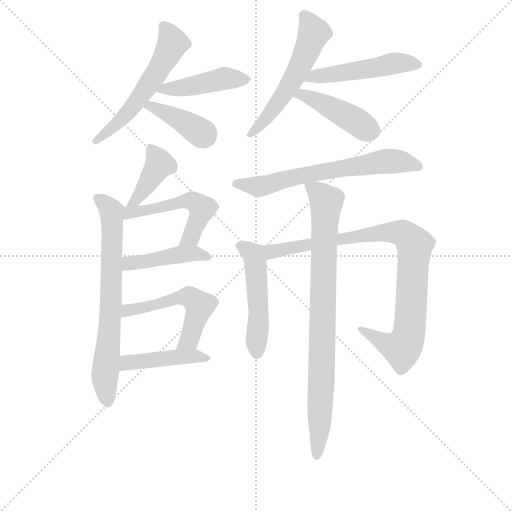
t = 0.00 s
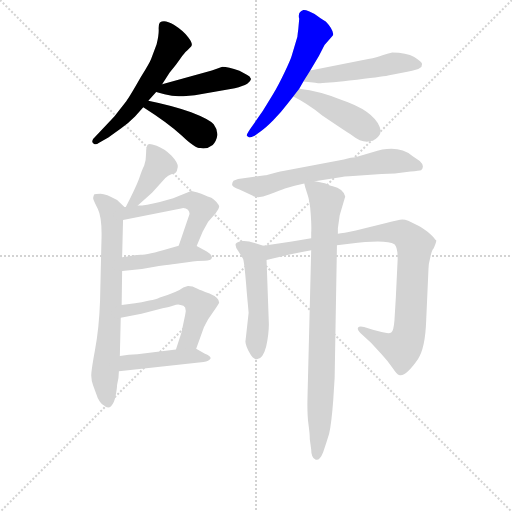
t = 2.26 s
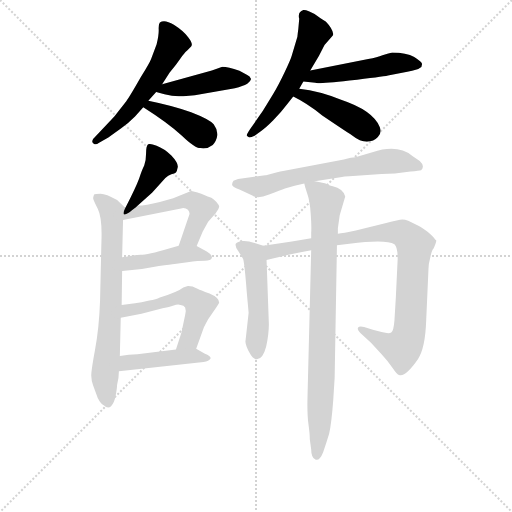
t = 4.51 s
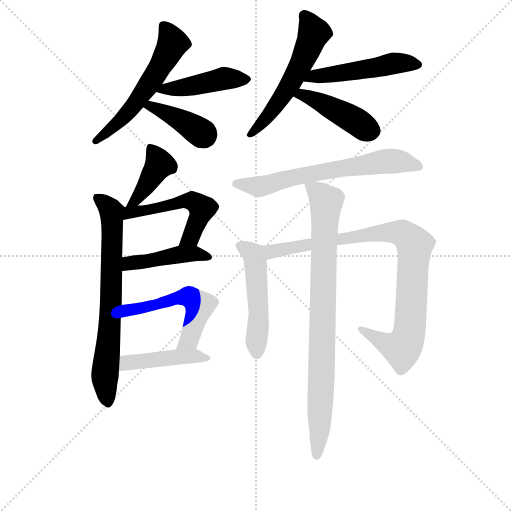
t = 6.77 s
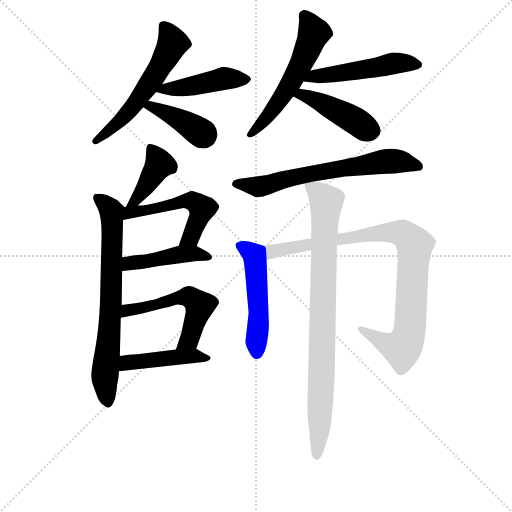
t = 9.03 s
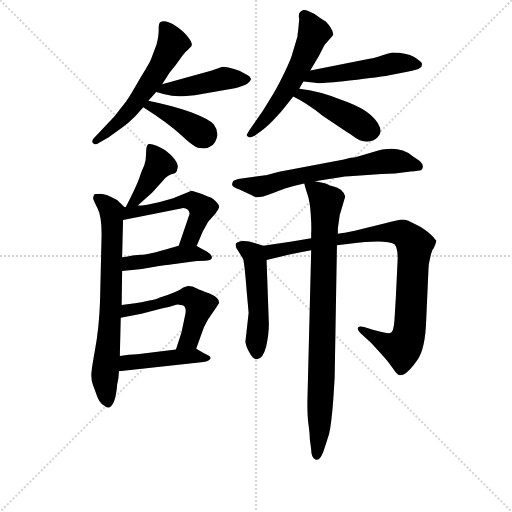
t = 11.28 s

The animated SVG that drew these frames (rendered in a browser with its animation timeline set to each time). Animation: 16 CSS @keyframes rules; one cycle of 11.28 s.

<svg version="1.1" viewBox="0 0 1024 1024" xmlns="http://www.w3.org/2000/svg">
  <g stroke="lightgray" stroke-dasharray="1,1" stroke-width="1" transform="scale(4, 4)">
    <line x1="0" y1="0" x2="256" y2="256"></line>
    <line x1="256" y1="0" x2="0" y2="256"></line>
    <line x1="128" y1="0" x2="128" y2="256"></line>
    <line x1="0" y1="128" x2="256" y2="128"></line>
  </g>
<g transform="scale(0.92, -0.92) translate(60, -900)">
   <style type="text/css">
    @keyframes keyframes0 {
      from {
       stroke: blue;
       stroke-dashoffset: 569;
       stroke-width: 128;
       }
       65% {
       animation-timing-function: step-end;
       stroke: blue;
       stroke-dashoffset: 0;
       stroke-width: 128;
       }
       to {
       stroke: black;
       stroke-width: 1024;
       }
       }
       #make-me-a-hanzi-animation-0 {
         animation: keyframes0 0.713053s both;
         animation-delay: 0.000000s;
         animation-timing-function: linear;
       }
    @keyframes keyframes1 {
      from {
       stroke: blue;
       stroke-dashoffset: 450;
       stroke-width: 128;
       }
       59% {
       animation-timing-function: step-end;
       stroke: blue;
       stroke-dashoffset: 0;
       stroke-width: 128;
       }
       to {
       stroke: black;
       stroke-width: 1024;
       }
       }
       #make-me-a-hanzi-animation-1 {
         animation: keyframes1 0.616211s both;
         animation-delay: 0.713053s;
         animation-timing-function: linear;
       }
    @keyframes keyframes2 {
      from {
       stroke: blue;
       stroke-dashoffset: 397;
       stroke-width: 128;
       }
       56% {
       animation-timing-function: step-end;
       stroke: blue;
       stroke-dashoffset: 0;
       stroke-width: 128;
       }
       to {
       stroke: black;
       stroke-width: 1024;
       }
       }
       #make-me-a-hanzi-animation-2 {
         animation: keyframes2 0.573079s both;
         animation-delay: 1.329264s;
         animation-timing-function: linear;
       }
    @keyframes keyframes3 {
      from {
       stroke: blue;
       stroke-dashoffset: 558;
       stroke-width: 128;
       }
       64% {
       animation-timing-function: step-end;
       stroke: blue;
       stroke-dashoffset: 0;
       stroke-width: 128;
       }
       to {
       stroke: black;
       stroke-width: 1024;
       }
       }
       #make-me-a-hanzi-animation-3 {
         animation: keyframes3 0.704102s both;
         animation-delay: 1.902344s;
         animation-timing-function: linear;
       }
    @keyframes keyframes4 {
      from {
       stroke: blue;
       stroke-dashoffset: 503;
       stroke-width: 128;
       }
       62% {
       animation-timing-function: step-end;
       stroke: blue;
       stroke-dashoffset: 0;
       stroke-width: 128;
       }
       to {
       stroke: black;
       stroke-width: 1024;
       }
       }
       #make-me-a-hanzi-animation-4 {
         animation: keyframes4 0.659342s both;
         animation-delay: 2.606445s;
         animation-timing-function: linear;
       }
    @keyframes keyframes5 {
      from {
       stroke: blue;
       stroke-dashoffset: 438;
       stroke-width: 128;
       }
       59% {
       animation-timing-function: step-end;
       stroke: blue;
       stroke-dashoffset: 0;
       stroke-width: 128;
       }
       to {
       stroke: black;
       stroke-width: 1024;
       }
       }
       #make-me-a-hanzi-animation-5 {
         animation: keyframes5 0.606445s both;
         animation-delay: 3.265788s;
         animation-timing-function: linear;
       }
    @keyframes keyframes6 {
      from {
       stroke: blue;
       stroke-dashoffset: 409;
       stroke-width: 128;
       }
       57% {
       animation-timing-function: step-end;
       stroke: blue;
       stroke-dashoffset: 0;
       stroke-width: 128;
       }
       to {
       stroke: black;
       stroke-width: 1024;
       }
       }
       #make-me-a-hanzi-animation-6 {
         animation: keyframes6 0.582845s both;
         animation-delay: 3.872233s;
         animation-timing-function: linear;
       }
    @keyframes keyframes7 {
      from {
       stroke: blue;
       stroke-dashoffset: 717;
       stroke-width: 128;
       }
       70% {
       animation-timing-function: step-end;
       stroke: blue;
       stroke-dashoffset: 0;
       stroke-width: 128;
       }
       to {
       stroke: black;
       stroke-width: 1024;
       }
       }
       #make-me-a-hanzi-animation-7 {
         animation: keyframes7 0.833496s both;
         animation-delay: 4.455078s;
         animation-timing-function: linear;
       }
    @keyframes keyframes8 {
      from {
       stroke: blue;
       stroke-dashoffset: 522;
       stroke-width: 128;
       }
       63% {
       animation-timing-function: step-end;
       stroke: blue;
       stroke-dashoffset: 0;
       stroke-width: 128;
       }
       to {
       stroke: black;
       stroke-width: 1024;
       }
       }
       #make-me-a-hanzi-animation-8 {
         animation: keyframes8 0.674805s both;
         animation-delay: 5.288574s;
         animation-timing-function: linear;
       }
    @keyframes keyframes9 {
      from {
       stroke: blue;
       stroke-dashoffset: 444;
       stroke-width: 128;
       }
       59% {
       animation-timing-function: step-end;
       stroke: blue;
       stroke-dashoffset: 0;
       stroke-width: 128;
       }
       to {
       stroke: black;
       stroke-width: 1024;
       }
       }
       #make-me-a-hanzi-animation-9 {
         animation: keyframes9 0.611328s both;
         animation-delay: 5.963379s;
         animation-timing-function: linear;
       }
    @keyframes keyframes10 {
      from {
       stroke: blue;
       stroke-dashoffset: 543;
       stroke-width: 128;
       }
       64% {
       animation-timing-function: step-end;
       stroke: blue;
       stroke-dashoffset: 0;
       stroke-width: 128;
       }
       to {
       stroke: black;
       stroke-width: 1024;
       }
       }
       #make-me-a-hanzi-animation-10 {
         animation: keyframes10 0.691895s both;
         animation-delay: 6.574707s;
         animation-timing-function: linear;
       }
    @keyframes keyframes11 {
      from {
       stroke: blue;
       stroke-dashoffset: 451;
       stroke-width: 128;
       }
       59% {
       animation-timing-function: step-end;
       stroke: blue;
       stroke-dashoffset: 0;
       stroke-width: 128;
       }
       to {
       stroke: black;
       stroke-width: 1024;
       }
       }
       #make-me-a-hanzi-animation-11 {
         animation: keyframes11 0.617025s both;
         animation-delay: 7.266602s;
         animation-timing-function: linear;
       }
    @keyframes keyframes12 {
      from {
       stroke: blue;
       stroke-dashoffset: 662;
       stroke-width: 128;
       }
       68% {
       animation-timing-function: step-end;
       stroke: blue;
       stroke-dashoffset: 0;
       stroke-width: 128;
       }
       to {
       stroke: black;
       stroke-width: 1024;
       }
       }
       #make-me-a-hanzi-animation-12 {
         animation: keyframes12 0.788737s both;
         animation-delay: 7.883626s;
         animation-timing-function: linear;
       }
    @keyframes keyframes13 {
      from {
       stroke: blue;
       stroke-dashoffset: 507;
       stroke-width: 128;
       }
       62% {
       animation-timing-function: step-end;
       stroke: blue;
       stroke-dashoffset: 0;
       stroke-width: 128;
       }
       to {
       stroke: black;
       stroke-width: 1024;
       }
       }
       #make-me-a-hanzi-animation-13 {
         animation: keyframes13 0.662598s both;
         animation-delay: 8.672363s;
         animation-timing-function: linear;
       }
    @keyframes keyframes14 {
      from {
       stroke: blue;
       stroke-dashoffset: 918;
       stroke-width: 128;
       }
       75% {
       animation-timing-function: step-end;
       stroke: blue;
       stroke-dashoffset: 0;
       stroke-width: 128;
       }
       to {
       stroke: black;
       stroke-width: 1024;
       }
       }
       #make-me-a-hanzi-animation-14 {
         animation: keyframes14 0.997070s both;
         animation-delay: 9.334961s;
         animation-timing-function: linear;
       }
    @keyframes keyframes15 {
      from {
       stroke: blue;
       stroke-dashoffset: 862;
       stroke-width: 128;
       }
       74% {
       animation-timing-function: step-end;
       stroke: blue;
       stroke-dashoffset: 0;
       stroke-width: 128;
       }
       to {
       stroke: black;
       stroke-width: 1024;
       }
       }
       #make-me-a-hanzi-animation-15 {
         animation: keyframes15 0.951497s both;
         animation-delay: 10.332031s;
         animation-timing-function: linear;
       }
</style>
<path d="M 262.5 681.0 L 279.5 700.0 L 292.5 717.0 L 308.5 742.0 L 322.5 759.0 L 336.5 779.0 Q 344.5 789.0 347.5 791.0 L 355.5 799.0 Q 360.5 804.0 349.5 818.5 Q 338.5 833.0 318.0 846.0 Q 297.5 859.0 287.5 851.0 Q 284.5 848.0 285.0 836.0 Q 285.5 824.0 280.5 804.0 L 268.5 772.0 Q 265.5 764.0 246.5 733.0 Q 221.5 689.0 214.5 680.0 L 188.5 647.0 L 146.5 602.0 Q 135.5 593.0 144.5 587.0 Q 149.5 585.0 154.5 589.0 L 175.5 601.0 L 203.5 621.0 Q 219.5 633.0 233.5 647.0 L 251.5 667.0 L 262.5 681.0 Z" fill="lightgray"></path> 
<path d="M 279.5 700.0 L 297.5 695.0 Q 319.5 689.0 338.5 691.0 L 363.5 693.0 L 450.5 708.0 Q 468.5 713.0 477.5 718.0 Q 486.5 726.0 485.5 729.0 Q 483.5 734.0 477.5 737.0 L 460.5 746.0 Q 435.5 755.0 423.5 755.0 L 400.5 747.0 L 292.5 717.0 C 263.5 709.0 255.5 707.0 279.5 700.0 Z" fill="lightgray"></path> 
<path d="M 251.5 667.0 Q 306.5 632.0 335.5 605.0 Q 363.5 578.0 375.5 578.0 Q 389.5 575.0 402.5 585.0 Q 410.5 593.0 412.5 606.0 Q 413.5 618.0 404.5 630.0 Q 394.5 641.0 355.5 656.0 Q 316.5 670.0 262.5 681.0 C 233.5 687.0 226.5 683.0 251.5 667.0 Z" fill="lightgray"></path> 
<path d="M 590.5 707.0 L 599.5 723.0 L 614.5 747.0 L 633.5 779.0 L 645.5 802.0 L 663.5 823.0 Q 666.5 827.0 659.0 839.5 Q 651.5 852.0 644.5 855.5 Q 637.5 859.0 630.0 865.0 Q 622.5 871.0 612.5 875.0 Q 602.5 879.0 599.5 878.0 Q 586.5 874.0 590.5 859.0 L 588.5 837.0 Q 587.5 830.0 586.5 820.0 L 574.5 780.0 Q 572.5 772.0 559.0 743.5 Q 545.5 715.0 533.5 695.0 L 511.5 659.0 L 483.5 619.0 Q 475.5 607.0 476.5 605.0 Q 478.5 603.0 481.0 601.5 Q 483.5 600.0 493.5 605.0 L 508.5 616.0 Q 516.5 621.0 533.5 638.0 Q 550.5 655.0 565.5 675.0 L 577.5 690.0 L 590.5 707.0 Z" fill="lightgray"></path> 
<path d="M 599.5 723.0 L 625.5 720.0 Q 627.5 717.0 699.5 725.0 Q 770.5 733.0 783.5 736.0 L 825.5 744.0 Q 848.5 748.0 852.5 752.0 Q 857.5 754.0 857.5 761.0 Q 857.5 765.0 840.5 776.0 Q 823.5 786.0 792.5 786.0 Q 782.5 784.0 771.5 780.0 Q 760.5 775.0 740.5 772.0 L 614.5 747.0 C 585.5 741.0 569.5 726.0 599.5 723.0 Z" fill="lightgray"></path> 
<path d="M 577.5 690.0 Q 606.5 676.0 640.5 649.0 Q 686.5 618.0 706.5 605.0 Q 722.5 592.0 737.5 592.0 Q 752.5 592.0 761.5 602.0 Q 770.5 611.0 765.5 624.0 Q 750.5 660.0 681.5 683.0 Q 635.5 702.0 590.5 707.0 C 560.5 711.0 550.5 703.0 577.5 690.0 Z" fill="lightgray"></path> 
<path d="M 239.5 453.0 L 270.5 481.0 L 299.5 513.0 Q 305.5 519.0 312.5 521.0 Q 319.5 523.0 322.5 525.0 Q 324.5 527.0 326.5 537.0 Q 327.5 546.0 312.5 562.0 Q 296.5 577.0 280.5 583.0 Q 264.5 589.0 261.5 586.0 Q 257.5 582.0 257.5 566.0 Q 257.5 550.0 253.5 540.0 Q 248.5 530.0 242.5 512.0 Q 235.5 493.0 213.5 450.0 C 199.5 423.0 217.5 433.0 239.5 453.0 Z" fill="lightgray"></path> 
<path d="M 200.5 126.0 L 202.5 209.0 L 204.5 237.0 L 205.5 311.0 L 205.5 341.0 L 207.5 422.0 C 208.5 452.0 212.5 448.0 210.5 450.0 L 194.5 465.0 Q 170.5 479.0 158.5 479.0 Q 146.5 479.0 144.5 477.0 Q 142.5 471.0 142.5 469.0 Q 142.5 466.0 152.5 446.0 Q 162.5 426.0 160.5 375.0 L 157.5 246.0 Q 155.5 187.0 146.5 139.0 Q 137.5 90.0 138.5 82.0 Q 138.5 73.0 142.5 62.0 L 152.5 35.0 Q 158.5 23.0 165.5 19.0 Q 174.5 10.0 181.5 17.0 Q 188.5 24.0 191.5 40.0 Q 194.5 56.0 194.5 63.0 Q 198.5 79.0 198.5 93.0 L 200.5 126.0 Z" fill="lightgray"></path> 
<path d="M 207.5 422.0 L 333.5 447.0 Q 342.5 449.0 348.5 444.0 Q 353.5 438.0 351.5 433.0 L 338.5 395.0 Q 331.5 374.0 328.5 366.0 C 318.5 338.0 355.5 337.0 367.5 365.0 L 380.5 396.0 L 392.5 418.0 L 408.5 436.0 Q 416.5 447.0 416.5 451.0 Q 416.5 454.0 410.5 461.0 Q 404.5 467.0 399.5 470.0 Q 394.5 472.0 377.5 479.0 Q 359.5 485.0 355.5 485.0 L 316.5 469.0 L 287.5 461.0 Q 256.5 453.0 239.5 453.0 L 213.5 450.0 L 210.5 450.0 C 180.5 448.0 178.5 416.0 207.5 422.0 Z" fill="lightgray"></path> 
<path d="M 328.5 366.0 L 307.5 360.0 Q 260.5 346.0 245.5 346.0 Q 230.5 345.0 225.5 344.0 Q 219.5 343.0 214.5 342.0 Q 208.5 341.0 205.5 341.0 C 175.5 338.0 175.5 308.0 205.5 311.0 L 248.5 315.0 L 285.5 322.0 Q 312.5 325.0 319.5 326.0 L 347.5 330.0 Q 371.5 333.0 385.5 333.0 Q 398.5 333.0 400.5 339.0 Q 402.5 345.0 389.5 353.0 L 367.5 365.0 C 352.5 373.0 352.5 373.0 328.5 366.0 Z" fill="lightgray"></path> 
<path d="M 202.5 209.0 L 247.5 218.0 L 293.5 230.0 Q 308.5 233.0 317.5 236.0 Q 326.5 239.0 332.5 237.0 Q 347.5 237.0 342.5 215.0 L 334.5 177.0 L 322.5 140.0 C 313.5 111.0 356.5 114.0 366.5 142.0 L 383.5 189.0 Q 385.5 193.0 392.5 206.0 L 401.5 219.0 Q 416.5 241.0 416.5 242.0 Q 416.5 253.0 395.5 262.0 Q 374.5 270.0 370.5 272.0 L 358.5 277.0 Q 349.5 279.0 348.5 278.0 Q 346.5 277.0 338.5 275.0 Q 327.5 266.0 287.5 253.0 Q 279.5 248.0 264.5 247.0 Q 246.5 242.0 233.5 241.0 L 204.5 237.0 C 174.5 233.0 173.5 203.0 202.5 209.0 Z" fill="lightgray"></path> 
<path d="M 322.5 140.0 L 238.5 130.0 Q 220.5 130.0 200.5 126.0 C 171.5 121.0 168.5 90.0 198.5 93.0 L 382.5 113.0 Q 394.5 115.0 397.5 120.0 Q 400.5 125.0 385.5 131.0 L 366.5 142.0 C 361.5 145.0 352.5 144.0 322.5 140.0 Z" fill="lightgray"></path> 
<path d="M 769.5 522.0 L 798.5 523.0 L 832.5 527.0 Q 851.5 529.0 855.5 530.0 Q 864.5 539.0 852.5 550.0 L 836.5 561.0 Q 804.5 587.0 749.5 569.0 L 712.5 558.0 Q 705.5 558.0 687.5 553.0 L 555.5 528.0 Q 550.5 527.0 540.5 525.0 L 518.5 519.0 L 516.5 519.0 L 457.5 511.0 L 447.5 507.0 Q 444.5 503.0 444.5 498.5 Q 444.5 494.0 460.5 488.0 L 488.5 475.0 Q 499.5 467.0 525.0 477.0 Q 550.5 487.0 559.5 490.0 L 580.5 496.0 L 601.5 501.0 L 624.5 506.0 L 683.5 515.0 Q 687.5 517.0 699.5 517.0 L 769.5 522.0 Z" fill="lightgray"></path> 
<path d="M 512.5 366.0 L 493.5 372.0 Q 478.5 377.0 466.5 376.0 Q 454.5 374.0 452.5 370.0 Q 450.5 365.0 457.5 355.0 Q 464.5 344.0 468.5 337.0 Q 471.5 329.0 476.5 264.0 L 480.5 220.0 L 473.5 157.0 Q 474.5 147.0 482.5 133.0 Q 489.5 119.0 498.5 119.0 Q 511.5 119.0 518.5 146.0 Q 524.5 173.0 524.5 195.0 L 519.5 335.0 C 518.5 364.0 518.5 364.0 512.5 366.0 Z" fill="lightgray"></path> 
<path d="M 616.5 382.0 L 574.5 375.0 L 512.5 366.0 C 482.5 362.0 490.5 328.0 519.5 335.0 L 569.5 347.0 Q 594.5 352.0 616.5 356.0 L 672.5 367.0 L 699.5 370.0 Q 778.5 381.0 797.5 369.0 Q 804.5 363.0 804.5 337.0 L 800.5 253.0 L 797.5 203.0 Q 795.5 179.0 790.5 177.0 Q 785.5 174.0 769.5 178.0 L 750.5 183.0 L 731.5 189.0 Q 721.5 192.0 718.5 188.0 Q 715.5 184.0 724.5 175.0 L 746.5 155.0 L 769.5 130.0 Q 783.5 115.0 793.5 100.0 Q 803.5 85.0 807.5 85.0 Q 821.5 80.0 848.5 119.0 Q 864.5 143.0 866.5 203.0 L 871.5 316.0 Q 871.5 326.0 875.5 341.0 Q 878.5 356.0 882.5 360.0 Q 888.5 372.0 888.5 377.0 L 885.5 380.0 Q 883.5 384.0 869.5 396.0 Q 854.5 407.0 849.5 409.0 L 827.5 420.0 Q 820.5 423.0 814.5 423.0 Q 807.5 423.0 779.5 415.0 L 713.5 399.0 Q 685.5 393.0 674.5 392.0 L 616.5 382.0 Z" fill="lightgray"></path> 
<path d="M 601.5 501.0 L 603.5 493.0 L 608.5 477.0 Q 613.5 463.0 615.5 435.0 Q 617.5 407.0 616.5 394.0 L 616.5 382.0 L 616.5 356.0 L 608.5 37.0 Q 607.5 0.0 610.5 -22.0 Q 613.5 -44.0 613.5 -55.0 L 616.5 -77.0 Q 616.5 -94.0 625.5 -99.0 Q 634.5 -103.0 642.5 -83.0 Q 649.5 -63.0 655.5 -43.0 Q 660.5 -22.0 664.5 31.0 L 667.5 79.0 L 672.5 367.0 L 674.5 392.0 L 674.5 404.0 L 678.5 432.0 L 690.5 473.0 Q 685.5 490.0 663.5 495.0 Q 657.5 496.0 650.5 500.0 Q 643.5 503.0 624.5 506.0 C 598.5 511.0 598.5 511.0 601.5 501.0 Z" fill="lightgray"></path> 
      <clipPath id="make-me-a-hanzi-clip-0">
      <path d="M 262.5 681.0 L 279.5 700.0 L 292.5 717.0 L 308.5 742.0 L 322.5 759.0 L 336.5 779.0 Q 344.5 789.0 347.5 791.0 L 355.5 799.0 Q 360.5 804.0 349.5 818.5 Q 338.5 833.0 318.0 846.0 Q 297.5 859.0 287.5 851.0 Q 284.5 848.0 285.0 836.0 Q 285.5 824.0 280.5 804.0 L 268.5 772.0 Q 265.5 764.0 246.5 733.0 Q 221.5 689.0 214.5 680.0 L 188.5 647.0 L 146.5 602.0 Q 135.5 593.0 144.5 587.0 Q 149.5 585.0 154.5 589.0 L 175.5 601.0 L 203.5 621.0 Q 219.5 633.0 233.5 647.0 L 251.5 667.0 L 262.5 681.0 Z" fill="lightgray"></path>
      </clipPath>
      <path clip-path="url(#make-me-a-hanzi-clip-0)" d="M 296.5 842.0 L 314.5 809.0 L 298.5 772.0 L 232.5 673.0 L 199.5 636.0 L 148.5 594.0 " fill="none" id="make-me-a-hanzi-animation-0" stroke-dasharray="441 882" stroke-linecap="round"></path>

      <clipPath id="make-me-a-hanzi-clip-1">
      <path d="M 279.5 700.0 L 297.5 695.0 Q 319.5 689.0 338.5 691.0 L 363.5 693.0 L 450.5 708.0 Q 468.5 713.0 477.5 718.0 Q 486.5 726.0 485.5 729.0 Q 483.5 734.0 477.5 737.0 L 460.5 746.0 Q 435.5 755.0 423.5 755.0 L 400.5 747.0 L 292.5 717.0 C 263.5 709.0 255.5 707.0 279.5 700.0 Z" fill="lightgray"></path>
      </clipPath>
      <path clip-path="url(#make-me-a-hanzi-clip-1)" d="M 285.5 702.0 L 424.5 729.0 L 476.5 728.0 " fill="none" id="make-me-a-hanzi-animation-1" stroke-dasharray="322 644" stroke-linecap="round"></path>

      <clipPath id="make-me-a-hanzi-clip-2">
      <path d="M 251.5 667.0 Q 306.5 632.0 335.5 605.0 Q 363.5 578.0 375.5 578.0 Q 389.5 575.0 402.5 585.0 Q 410.5 593.0 412.5 606.0 Q 413.5 618.0 404.5 630.0 Q 394.5 641.0 355.5 656.0 Q 316.5 670.0 262.5 681.0 C 233.5 687.0 226.5 683.0 251.5 667.0 Z" fill="lightgray"></path>
      </clipPath>
      <path clip-path="url(#make-me-a-hanzi-clip-2)" d="M 261.5 665.0 L 268.5 669.0 L 307.5 652.0 L 384.5 605.0 " fill="none" id="make-me-a-hanzi-animation-2" stroke-dasharray="269 538" stroke-linecap="round"></path>

      <clipPath id="make-me-a-hanzi-clip-3">
      <path d="M 590.5 707.0 L 599.5 723.0 L 614.5 747.0 L 633.5 779.0 L 645.5 802.0 L 663.5 823.0 Q 666.5 827.0 659.0 839.5 Q 651.5 852.0 644.5 855.5 Q 637.5 859.0 630.0 865.0 Q 622.5 871.0 612.5 875.0 Q 602.5 879.0 599.5 878.0 Q 586.5 874.0 590.5 859.0 L 588.5 837.0 Q 587.5 830.0 586.5 820.0 L 574.5 780.0 Q 572.5 772.0 559.0 743.5 Q 545.5 715.0 533.5 695.0 L 511.5 659.0 L 483.5 619.0 Q 475.5 607.0 476.5 605.0 Q 478.5 603.0 481.0 601.5 Q 483.5 600.0 493.5 605.0 L 508.5 616.0 Q 516.5 621.0 533.5 638.0 Q 550.5 655.0 565.5 675.0 L 577.5 690.0 L 590.5 707.0 Z" fill="lightgray"></path>
      </clipPath>
      <path clip-path="url(#make-me-a-hanzi-clip-3)" d="M 602.5 865.0 L 622.5 828.0 L 596.5 765.0 L 533.5 662.0 L 484.5 610.0 " fill="none" id="make-me-a-hanzi-animation-3" stroke-dasharray="430 860" stroke-linecap="round"></path>

      <clipPath id="make-me-a-hanzi-clip-4">
      <path d="M 599.5 723.0 L 625.5 720.0 Q 627.5 717.0 699.5 725.0 Q 770.5 733.0 783.5 736.0 L 825.5 744.0 Q 848.5 748.0 852.5 752.0 Q 857.5 754.0 857.5 761.0 Q 857.5 765.0 840.5 776.0 Q 823.5 786.0 792.5 786.0 Q 782.5 784.0 771.5 780.0 Q 760.5 775.0 740.5 772.0 L 614.5 747.0 C 585.5 741.0 569.5 726.0 599.5 723.0 Z" fill="lightgray"></path>
      </clipPath>
      <path clip-path="url(#make-me-a-hanzi-clip-4)" d="M 606.5 727.0 L 624.5 735.0 L 708.5 744.0 L 798.5 763.0 L 849.5 759.0 " fill="none" id="make-me-a-hanzi-animation-4" stroke-dasharray="375 750" stroke-linecap="round"></path>

      <clipPath id="make-me-a-hanzi-clip-5">
      <path d="M 577.5 690.0 Q 606.5 676.0 640.5 649.0 Q 686.5 618.0 706.5 605.0 Q 722.5 592.0 737.5 592.0 Q 752.5 592.0 761.5 602.0 Q 770.5 611.0 765.5 624.0 Q 750.5 660.0 681.5 683.0 Q 635.5 702.0 590.5 707.0 C 560.5 711.0 550.5 703.0 577.5 690.0 Z" fill="lightgray"></path>
      </clipPath>
      <path clip-path="url(#make-me-a-hanzi-clip-5)" d="M 585.5 691.0 L 596.5 695.0 L 624.5 684.0 L 747.5 616.0 " fill="none" id="make-me-a-hanzi-animation-5" stroke-dasharray="310 620" stroke-linecap="round"></path>

      <clipPath id="make-me-a-hanzi-clip-6">
      <path d="M 239.5 453.0 L 270.5 481.0 L 299.5 513.0 Q 305.5 519.0 312.5 521.0 Q 319.5 523.0 322.5 525.0 Q 324.5 527.0 326.5 537.0 Q 327.5 546.0 312.5 562.0 Q 296.5 577.0 280.5 583.0 Q 264.5 589.0 261.5 586.0 Q 257.5 582.0 257.5 566.0 Q 257.5 550.0 253.5 540.0 Q 248.5 530.0 242.5 512.0 Q 235.5 493.0 213.5 450.0 C 199.5 423.0 217.5 433.0 239.5 453.0 Z" fill="lightgray"></path>
      </clipPath>
      <path clip-path="url(#make-me-a-hanzi-clip-6)" d="M 265.5 580.0 L 286.5 542.0 L 236.5 467.0 L 219.5 457.0 " fill="none" id="make-me-a-hanzi-animation-6" stroke-dasharray="281 562" stroke-linecap="round"></path>

      <clipPath id="make-me-a-hanzi-clip-7">
      <path d="M 200.5 126.0 L 202.5 209.0 L 204.5 237.0 L 205.5 311.0 L 205.5 341.0 L 207.5 422.0 C 208.5 452.0 212.5 448.0 210.5 450.0 L 194.5 465.0 Q 170.5 479.0 158.5 479.0 Q 146.5 479.0 144.5 477.0 Q 142.5 471.0 142.5 469.0 Q 142.5 466.0 152.5 446.0 Q 162.5 426.0 160.5 375.0 L 157.5 246.0 Q 155.5 187.0 146.5 139.0 Q 137.5 90.0 138.5 82.0 Q 138.5 73.0 142.5 62.0 L 152.5 35.0 Q 158.5 23.0 165.5 19.0 Q 174.5 10.0 181.5 17.0 Q 188.5 24.0 191.5 40.0 Q 194.5 56.0 194.5 63.0 Q 198.5 79.0 198.5 93.0 L 200.5 126.0 Z" fill="lightgray"></path>
      </clipPath>
      <path clip-path="url(#make-me-a-hanzi-clip-7)" d="M 152.5 471.0 L 181.5 443.0 L 183.5 432.0 L 181.5 245.0 L 167.5 81.0 L 174.5 24.0 " fill="none" id="make-me-a-hanzi-animation-7" stroke-dasharray="589 1178" stroke-linecap="round"></path>

      <clipPath id="make-me-a-hanzi-clip-8">
      <path d="M 207.5 422.0 L 333.5 447.0 Q 342.5 449.0 348.5 444.0 Q 353.5 438.0 351.5 433.0 L 338.5 395.0 Q 331.5 374.0 328.5 366.0 C 318.5 338.0 355.5 337.0 367.5 365.0 L 380.5 396.0 L 392.5 418.0 L 408.5 436.0 Q 416.5 447.0 416.5 451.0 Q 416.5 454.0 410.5 461.0 Q 404.5 467.0 399.5 470.0 Q 394.5 472.0 377.5 479.0 Q 359.5 485.0 355.5 485.0 L 316.5 469.0 L 287.5 461.0 Q 256.5 453.0 239.5 453.0 L 213.5 450.0 L 210.5 450.0 C 180.5 448.0 178.5 416.0 207.5 422.0 Z" fill="lightgray"></path>
      </clipPath>
      <path clip-path="url(#make-me-a-hanzi-clip-8)" d="M 213.5 428.0 L 234.5 441.0 L 327.5 460.0 L 362.5 461.0 L 378.5 446.0 L 377.5 440.0 L 354.5 385.0 L 335.5 370.0 " fill="none" id="make-me-a-hanzi-animation-8" stroke-dasharray="394 788" stroke-linecap="round"></path>

      <clipPath id="make-me-a-hanzi-clip-9">
      <path d="M 328.5 366.0 L 307.5 360.0 Q 260.5 346.0 245.5 346.0 Q 230.5 345.0 225.5 344.0 Q 219.5 343.0 214.5 342.0 Q 208.5 341.0 205.5 341.0 C 175.5 338.0 175.5 308.0 205.5 311.0 L 248.5 315.0 L 285.5 322.0 Q 312.5 325.0 319.5 326.0 L 347.5 330.0 Q 371.5 333.0 385.5 333.0 Q 398.5 333.0 400.5 339.0 Q 402.5 345.0 389.5 353.0 L 367.5 365.0 C 352.5 373.0 352.5 373.0 328.5 366.0 Z" fill="lightgray"></path>
      </clipPath>
      <path clip-path="url(#make-me-a-hanzi-clip-9)" d="M 212.5 319.0 L 221.5 328.0 L 328.5 347.0 L 360.5 349.0 L 394.5 341.0 " fill="none" id="make-me-a-hanzi-animation-9" stroke-dasharray="316 632" stroke-linecap="round"></path>

      <clipPath id="make-me-a-hanzi-clip-10">
      <path d="M 202.5 209.0 L 247.5 218.0 L 293.5 230.0 Q 308.5 233.0 317.5 236.0 Q 326.5 239.0 332.5 237.0 Q 347.5 237.0 342.5 215.0 L 334.5 177.0 L 322.5 140.0 C 313.5 111.0 356.5 114.0 366.5 142.0 L 383.5 189.0 Q 385.5 193.0 392.5 206.0 L 401.5 219.0 Q 416.5 241.0 416.5 242.0 Q 416.5 253.0 395.5 262.0 Q 374.5 270.0 370.5 272.0 L 358.5 277.0 Q 349.5 279.0 348.5 278.0 Q 346.5 277.0 338.5 275.0 Q 327.5 266.0 287.5 253.0 Q 279.5 248.0 264.5 247.0 Q 246.5 242.0 233.5 241.0 L 204.5 237.0 C 174.5 233.0 173.5 203.0 202.5 209.0 Z" fill="lightgray"></path>
      </clipPath>
      <path clip-path="url(#make-me-a-hanzi-clip-10)" d="M 208.5 216.0 L 216.5 226.0 L 252.5 230.0 L 332.5 254.0 L 355.5 253.0 L 374.5 236.0 L 351.5 162.0 L 329.5 144.0 " fill="none" id="make-me-a-hanzi-animation-10" stroke-dasharray="415 830" stroke-linecap="round"></path>

      <clipPath id="make-me-a-hanzi-clip-11">
      <path d="M 322.5 140.0 L 238.5 130.0 Q 220.5 130.0 200.5 126.0 C 171.5 121.0 168.5 90.0 198.5 93.0 L 382.5 113.0 Q 394.5 115.0 397.5 120.0 Q 400.5 125.0 385.5 131.0 L 366.5 142.0 C 361.5 145.0 352.5 144.0 322.5 140.0 Z" fill="lightgray"></path>
      </clipPath>
      <path clip-path="url(#make-me-a-hanzi-clip-11)" d="M 205.5 98.0 L 216.5 111.0 L 275.5 119.0 L 363.5 127.0 L 392.5 121.0 " fill="none" id="make-me-a-hanzi-animation-11" stroke-dasharray="323 646" stroke-linecap="round"></path>

      <clipPath id="make-me-a-hanzi-clip-12">
      <path d="M 769.5 522.0 L 798.5 523.0 L 832.5 527.0 Q 851.5 529.0 855.5 530.0 Q 864.5 539.0 852.5 550.0 L 836.5 561.0 Q 804.5 587.0 749.5 569.0 L 712.5 558.0 Q 705.5 558.0 687.5 553.0 L 555.5 528.0 Q 550.5 527.0 540.5 525.0 L 518.5 519.0 L 516.5 519.0 L 457.5 511.0 L 447.5 507.0 Q 444.5 503.0 444.5 498.5 Q 444.5 494.0 460.5 488.0 L 488.5 475.0 Q 499.5 467.0 525.0 477.0 Q 550.5 487.0 559.5 490.0 L 580.5 496.0 L 601.5 501.0 L 624.5 506.0 L 683.5 515.0 Q 687.5 517.0 699.5 517.0 L 769.5 522.0 Z" fill="lightgray"></path>
      </clipPath>
      <path clip-path="url(#make-me-a-hanzi-clip-12)" d="M 452.5 501.0 L 502.5 494.0 L 609.5 521.0 L 764.5 548.0 L 810.5 549.0 L 850.5 538.0 " fill="none" id="make-me-a-hanzi-animation-12" stroke-dasharray="534 1068" stroke-linecap="round"></path>

      <clipPath id="make-me-a-hanzi-clip-13">
      <path d="M 512.5 366.0 L 493.5 372.0 Q 478.5 377.0 466.5 376.0 Q 454.5 374.0 452.5 370.0 Q 450.5 365.0 457.5 355.0 Q 464.5 344.0 468.5 337.0 Q 471.5 329.0 476.5 264.0 L 480.5 220.0 L 473.5 157.0 Q 474.5 147.0 482.5 133.0 Q 489.5 119.0 498.5 119.0 Q 511.5 119.0 518.5 146.0 Q 524.5 173.0 524.5 195.0 L 519.5 335.0 C 518.5 364.0 518.5 364.0 512.5 366.0 Z" fill="lightgray"></path>
      </clipPath>
      <path clip-path="url(#make-me-a-hanzi-clip-13)" d="M 462.5 365.0 L 491.5 347.0 L 494.5 337.0 L 502.5 218.0 L 498.5 131.0 " fill="none" id="make-me-a-hanzi-animation-13" stroke-dasharray="379 758" stroke-linecap="round"></path>

      <clipPath id="make-me-a-hanzi-clip-14">
      <path d="M 616.5 382.0 L 574.5 375.0 L 512.5 366.0 C 482.5 362.0 490.5 328.0 519.5 335.0 L 569.5 347.0 Q 594.5 352.0 616.5 356.0 L 672.5 367.0 L 699.5 370.0 Q 778.5 381.0 797.5 369.0 Q 804.5 363.0 804.5 337.0 L 800.5 253.0 L 797.5 203.0 Q 795.5 179.0 790.5 177.0 Q 785.5 174.0 769.5 178.0 L 750.5 183.0 L 731.5 189.0 Q 721.5 192.0 718.5 188.0 Q 715.5 184.0 724.5 175.0 L 746.5 155.0 L 769.5 130.0 Q 783.5 115.0 793.5 100.0 Q 803.5 85.0 807.5 85.0 Q 821.5 80.0 848.5 119.0 Q 864.5 143.0 866.5 203.0 L 871.5 316.0 Q 871.5 326.0 875.5 341.0 Q 878.5 356.0 882.5 360.0 Q 888.5 372.0 888.5 377.0 L 885.5 380.0 Q 883.5 384.0 869.5 396.0 Q 854.5 407.0 849.5 409.0 L 827.5 420.0 Q 820.5 423.0 814.5 423.0 Q 807.5 423.0 779.5 415.0 L 713.5 399.0 Q 685.5 393.0 674.5 392.0 L 616.5 382.0 Z" fill="lightgray"></path>
      </clipPath>
      <path clip-path="url(#make-me-a-hanzi-clip-14)" d="M 521.5 360.0 L 531.5 353.0 L 669.5 380.0 L 793.5 396.0 L 814.5 393.0 L 829.5 382.0 L 841.5 358.0 L 832.5 195.0 L 822.5 155.0 L 813.5 142.0 L 797.5 146.0 L 725.5 183.0 " fill="none" id="make-me-a-hanzi-animation-14" stroke-dasharray="790 1580" stroke-linecap="round"></path>

      <clipPath id="make-me-a-hanzi-clip-15">
      <path d="M 601.5 501.0 L 603.5 493.0 L 608.5 477.0 Q 613.5 463.0 615.5 435.0 Q 617.5 407.0 616.5 394.0 L 616.5 382.0 L 616.5 356.0 L 608.5 37.0 Q 607.5 0.0 610.5 -22.0 Q 613.5 -44.0 613.5 -55.0 L 616.5 -77.0 Q 616.5 -94.0 625.5 -99.0 Q 634.5 -103.0 642.5 -83.0 Q 649.5 -63.0 655.5 -43.0 Q 660.5 -22.0 664.5 31.0 L 667.5 79.0 L 672.5 367.0 L 674.5 392.0 L 674.5 404.0 L 678.5 432.0 L 690.5 473.0 Q 685.5 490.0 663.5 495.0 Q 657.5 496.0 650.5 500.0 Q 643.5 503.0 624.5 506.0 C 598.5 511.0 598.5 511.0 601.5 501.0 Z" fill="lightgray"></path>
      </clipPath>
      <path clip-path="url(#make-me-a-hanzi-clip-15)" d="M 608.5 498.0 L 649.5 461.0 L 634.5 -44.0 L 628.5 -89.0 " fill="none" id="make-me-a-hanzi-animation-15" stroke-dasharray="734 1468" stroke-linecap="round"></path>

</g>
</svg>
